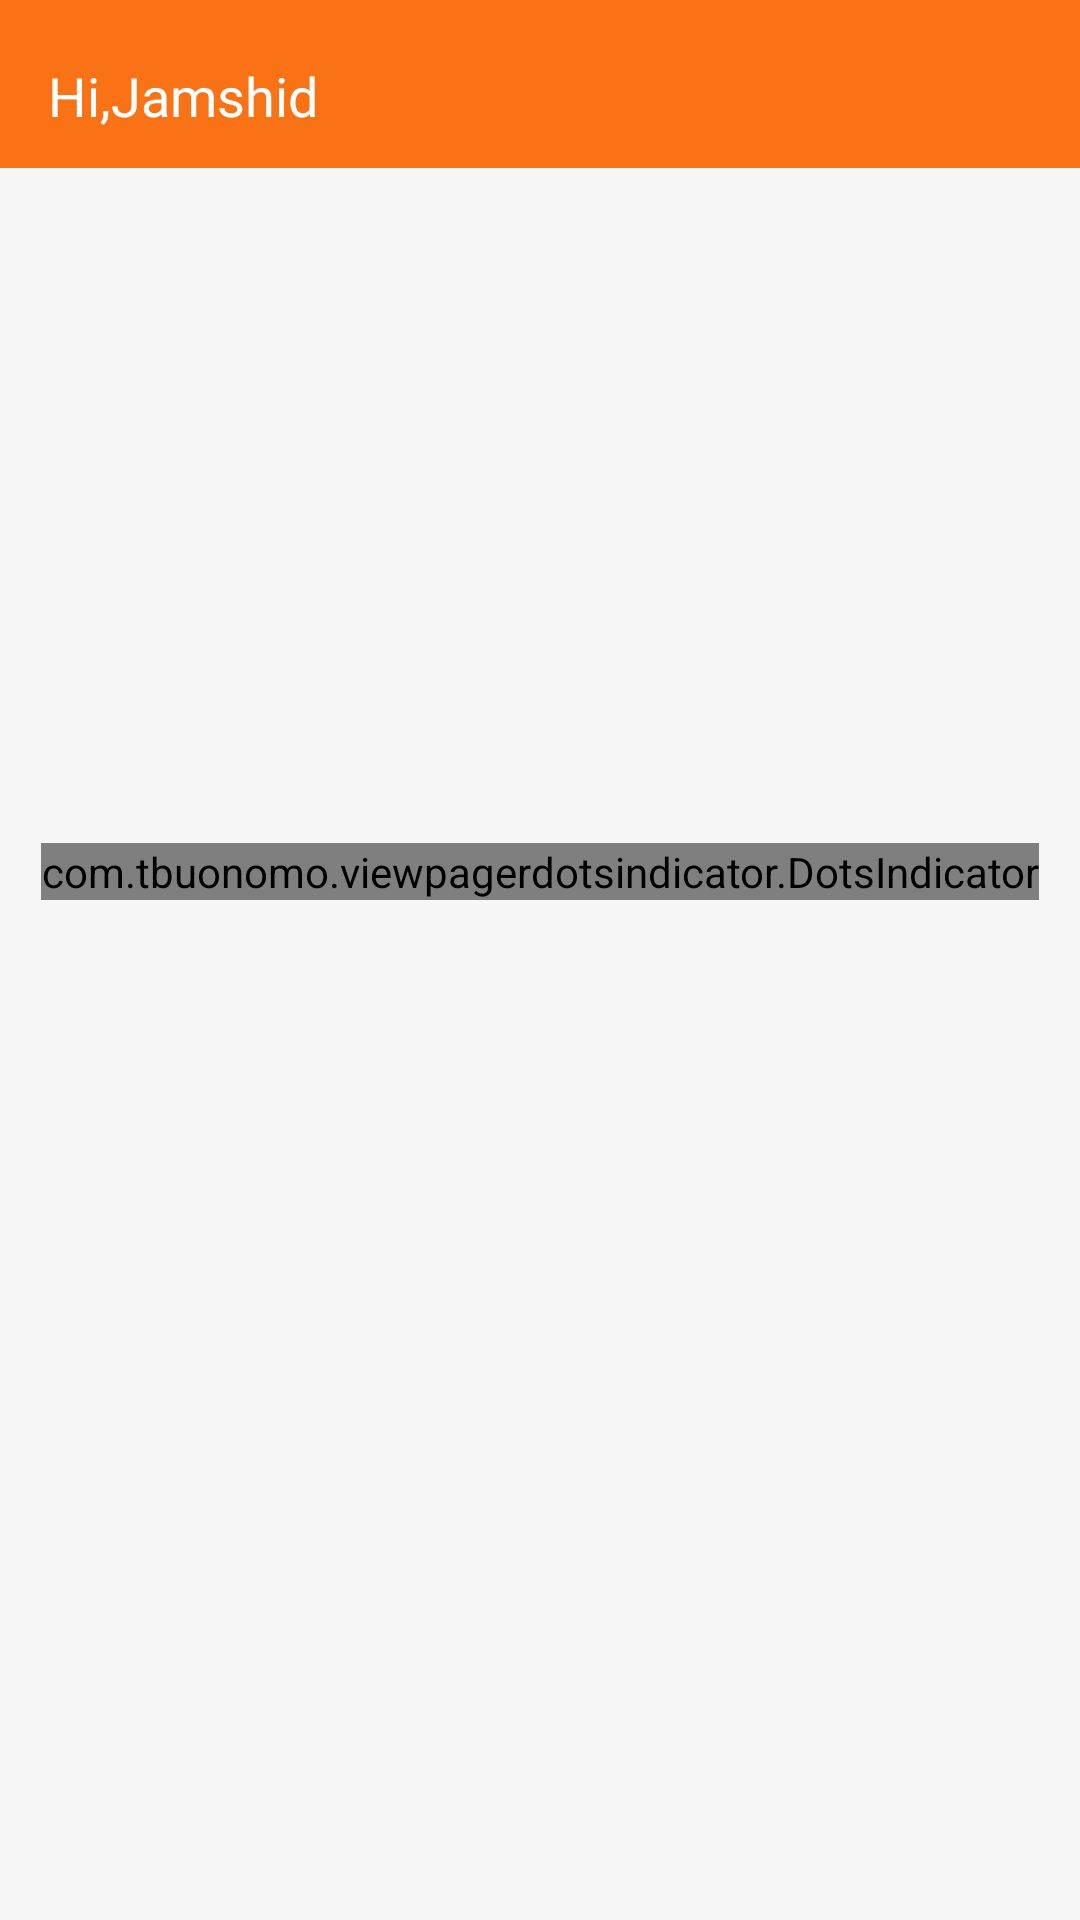

Android layout source for this screen:
<!-- AndroidManifest.xml: application theme Theme.FoodAppSQL -->
<!-- res/layout/home_fragment.xml -->
<?xml version="1.0" encoding="utf-8"?>
<androidx.core.widget.NestedScrollView xmlns:android="http://schemas.android.com/apk/res/android"
    xmlns:app="http://schemas.android.com/apk/res-auto"
    xmlns:tools="http://schemas.android.com/tools"
    android:layout_width="match_parent"
    android:layout_height="match_parent"
    android:background="#f7f7f7"
    tools:context=".ui.home.HomeFragment">

    <LinearLayout
        android:layout_width="match_parent"
        android:layout_height="match_parent"
        android:gravity="center_horizontal"
        android:orientation="vertical">




        <androidx.appcompat.widget.Toolbar
            android:id="@+id/toolbar"
            android:layout_width="match_parent"
            android:layout_height="?attr/actionBarSize"
            android:layout_marginBottom="4dp"
            android:background="@color/app_color"
            app:layout_constraintEnd_toEndOf="parent"
            app:layout_constraintStart_toStartOf="parent"
            app:layout_constraintTop_toTopOf="parent">

            <RelativeLayout
                android:layout_width="match_parent"
                android:layout_height="match_parent"
                android:gravity="center_vertical">

                <TextView
                    android:layout_width="wrap_content"
                    android:layout_height="wrap_content"
                    android:layout_centerVertical="true"
                    android:fontFamily="@font/poppins_semibold"
                    android:text="Hi,Jamshid"
                    android:textColor="@color/white"
                    android:textSize="18sp" />

                <ImageView
                    android:id="@+id/img_shopping_card"
                    android:layout_width="40dp"
                    android:layout_height="40dp"
                    android:layout_margin="4dp"
                    android:layout_toStartOf="@id/img_search_food"
                    android:padding="8dp"
                    android:src="@drawable/ic_shopping_cart"
                    app:tint="@color/white" />

                <ImageView
                    android:id="@+id/img_search_food"
                    android:layout_width="40dp"
                    android:layout_height="40dp"
                    android:layout_alignParentEnd="true"
                    android:layout_margin="4dp"
                    android:padding="8dp"
                    android:src="@drawable/ic_search"
                    app:tint="@color/white" />
            </RelativeLayout>

        </androidx.appcompat.widget.Toolbar>


        <androidx.viewpager.widget.ViewPager
            android:id="@+id/intro_view_pager"
            android:layout_width="match_parent"
            android:layout_height="205dp"
            android:layout_marginStart="4dp"
            android:layout_marginEnd="4dp"
            app:layout_constraintEnd_toEndOf="parent"
            app:layout_constraintStart_toStartOf="parent"
            app:layout_constraintTop_toBottomOf="@+id/toolbar"
            tools:ignore="MissingClass" />

        <com.tbuonomo.viewpagerdotsindicator.DotsIndicator
            android:id="@+id/dots_indicator"
            android:layout_width="wrap_content"
            android:layout_height="wrap_content"
            android:layout_marginTop="16dp"
            app:dotsColor="#AECFC2"
            app:dotsCornerRadius="8dp"
            app:dotsSize="12dp"
            app:dotsSpacing="4dp"
            app:dotsWidthFactor="2.2"
            app:layout_constraintEnd_toEndOf="parent"
            app:layout_constraintStart_toStartOf="parent"
            app:layout_constraintTop_toBottomOf="@id/intro_view_pager"
            app:progressMode="true"
            app:selectedDotColor="@color/app_color" />
        <ProgressBar
            android:id="@+id/pb_food"
            android:layout_width="wrap_content"
            android:layout_height="wrap_content"
            android:visibility="gone"/>


            <androidx.recyclerview.widget.RecyclerView
                android:id="@+id/food_rcv"
                android:layout_width="match_parent"
                android:layout_height="wrap_content"
                android:layout_marginTop="8dp"
                app:layoutManager="androidx.recyclerview.widget.StaggeredGridLayoutManager"
                app:layout_constraintBottom_toBottomOf="parent"
                app:layout_constraintTop_toBottomOf="@+id/dots_indicator"
                app:spanCount="2"
                tools:layout_editor_absoluteX="12dp"
                tools:listitem="@layout/food_item_rcv" />
    </LinearLayout>
</androidx.core.widget.NestedScrollView>
<!-- res/layout/food_item_rcv.xml (included above) -->
<?xml version="1.0" encoding="utf-8"?>
<androidx.cardview.widget.CardView xmlns:android="http://schemas.android.com/apk/res/android"
    xmlns:app="http://schemas.android.com/apk/res-auto"
    android:layout_width="match_parent"
    android:layout_height="wrap_content"
    android:layout_margin="8dp"
    android:elevation="1dp"
    app:cardCornerRadius="8dp"
    app:cardElevation="3dp"
    app:cardMaxElevation="13dp">

    <LinearLayout
        android:layout_width="match_parent"
        android:layout_height="wrap_content"
        android:gravity="center_horizontal"
        android:orientation="vertical">

        <ImageView
            android:id="@+id/img_food"
            android:layout_width="match_parent"
            android:layout_height="wrap_content"
            android:layout_gravity="center"
            android:scaleType="centerInside"
            android:src="@drawable/food"
            />

        <TextView
            android:id="@+id/tv_food_name"
            android:layout_width="wrap_content"
            android:layout_height="wrap_content"
            android:layout_margin="4dp"
            android:fontFamily="@font/poppins_semibold"
            android:text="Double Layer Burger"
            android:textColor="@color/black"
            android:textSize="16sp"
            android:textStyle="bold" />

        <TextView
            android:id="@+id/tv_food_desc"
            android:layout_width="wrap_content"
            android:layout_height="wrap_content"
            android:fontFamily="@font/poppins_semibold"
            android:text="@string/app_name" />

        <androidx.appcompat.widget.AppCompatButton
            android:id="@+id/btn_food_order"
            android:layout_width="120dp"
            android:layout_height="35dp"
            android:layout_margin="8dp"
            android:background="@drawable/bg_btn_product"
            android:text="Order Now"
            android:textAllCaps="false"
            android:textColor="@color/white" />
    </LinearLayout>

</androidx.cardview.widget.CardView>
<!-- resources referenced by this layout -->
<resources>
  <color name="app_color">#F97316</color>
  <color name="black">#FF000000</color>
  <color name="white">#FFFFFFFF</color>
  <!-- drawable bg_btn_product (drawable) -->
  <?xml version="1.0" encoding="utf-8"?>
  <selector xmlns:android="http://schemas.android.com/apk/res/android">
      <item android:state_pressed="false">
          <shape android:shape="rectangle">
              <solid android:color="@color/app_color"/>
              <corners android:radius="24dp"/>
          </shape>
      </item>
      <item android:state_pressed="true">
          <shape android:shape="rectangle">
              <solid android:color="#F49A5C"/>
              <corners android:radius="24dp"/>
          </shape>
      </item>
  </selector>
  <!-- drawable food: png bitmap (drawable, 22732 bytes) -->
  <string name="app_name">FoodAppSQL</string>
  <style name="Theme.FoodAppSQL" parent="Theme.MaterialComponents.DayNight.NoActionBar">
          
          <item name="colorPrimary">@color/app_color</item>
          <item name="colorPrimaryVariant">@color/app_color</item>
          <item name="colorOnPrimary">@color/white</item>
          
          <item name="colorSecondary">@color/app_color</item>
          <item name="colorSecondaryVariant">@color/teal_700</item>
          <item name="colorOnSecondary">@color/black</item>
          
          <item name="android:statusBarColor" tools:targetApi="l">?attr/colorPrimaryVariant</item>
          
      </style>
  <color name="teal_700">#FF018786</color>
</resources>
